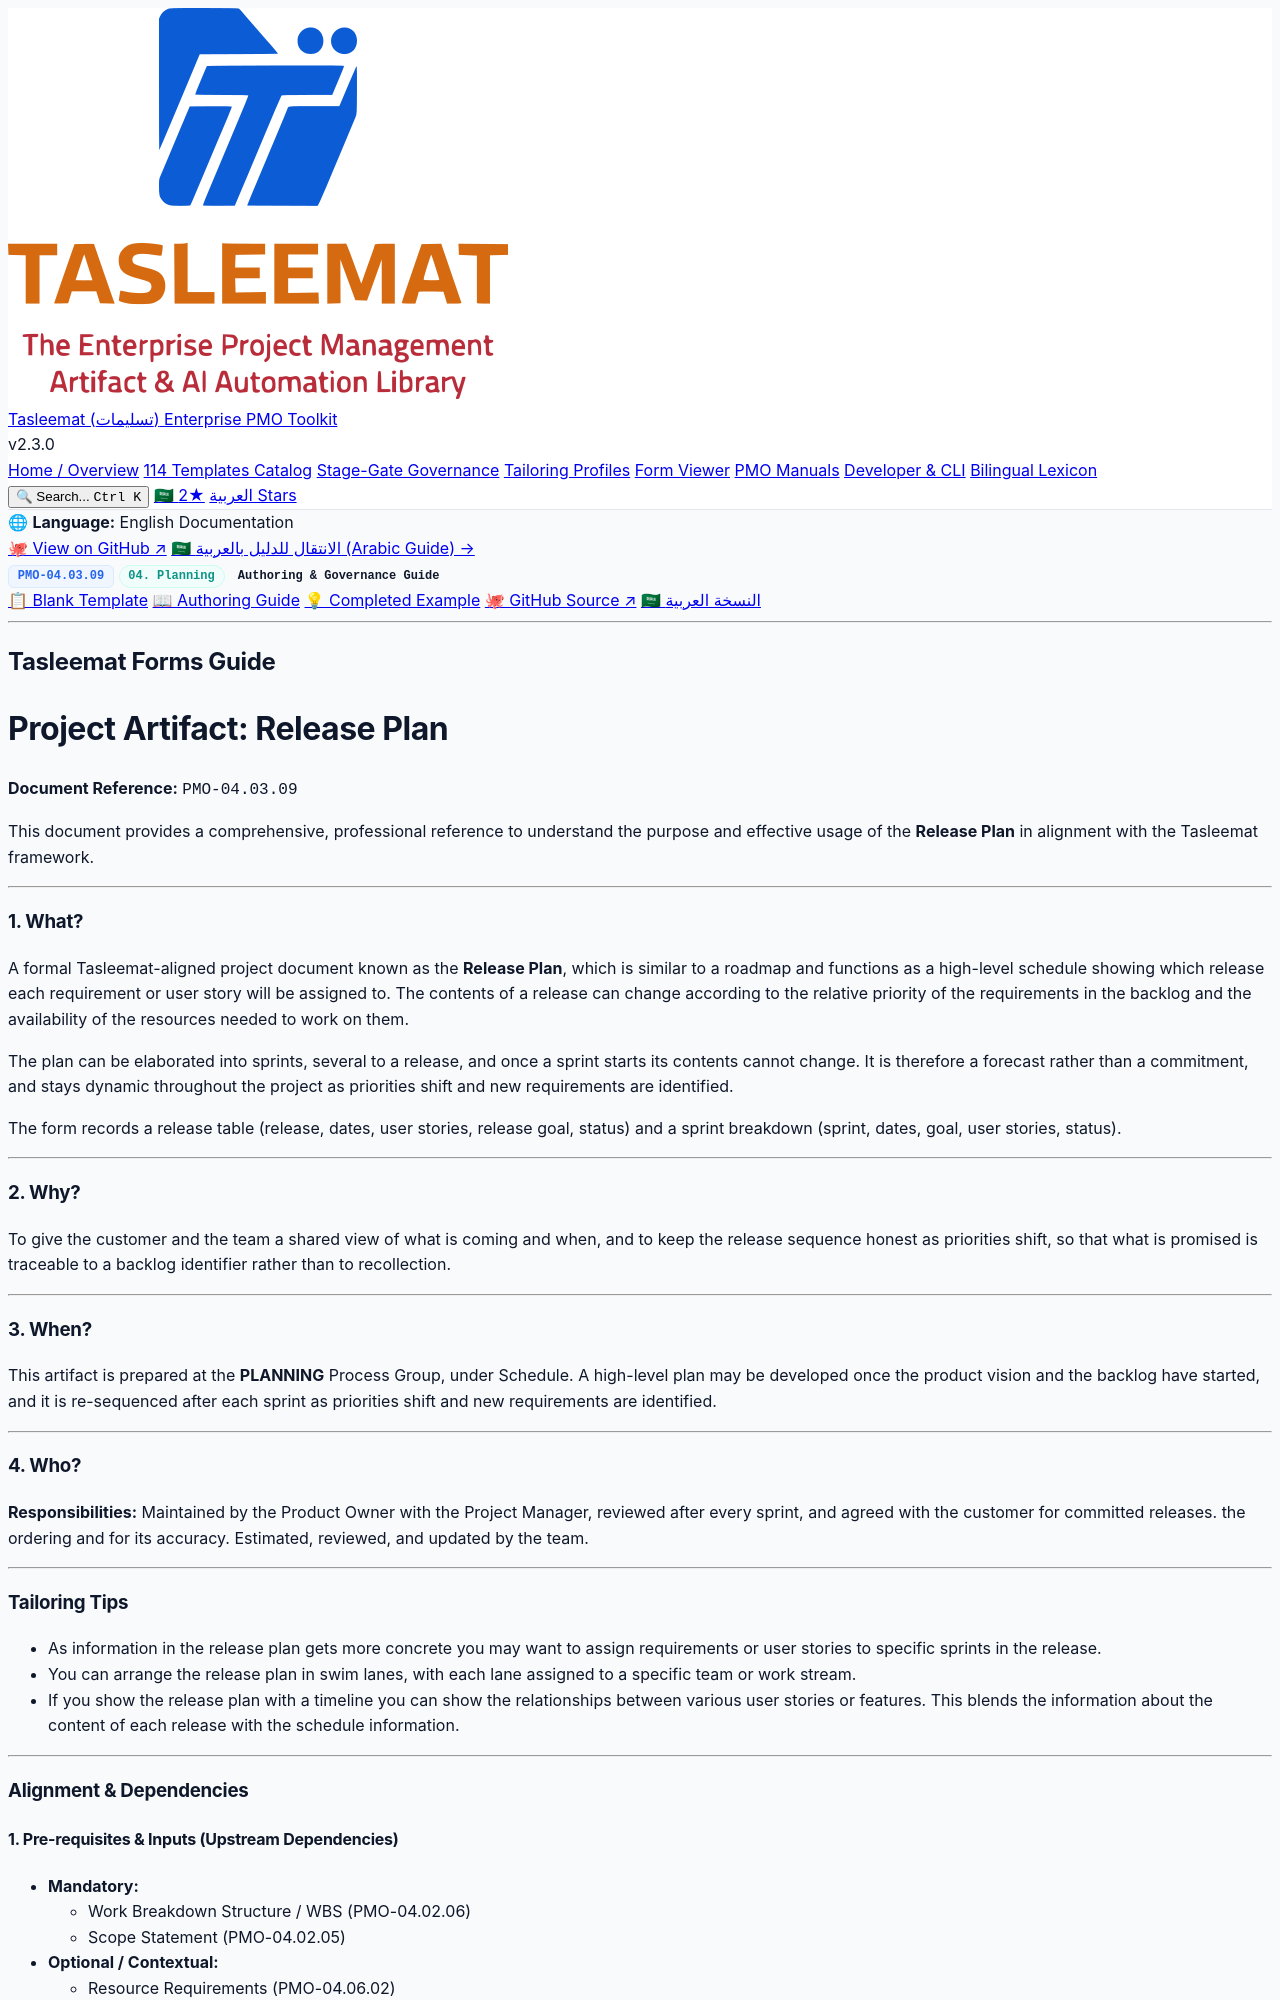

repository: fakhruldeen/Tasleemat · page: guides/en/04_Planning/03_Schedule/04_03_09_Release_Plan_Guide.html · generator: jekyll

<div class="lang-switch-bar">
  <span class="lang-switch-label">🌐 <strong>Language:</strong> English Documentation</span>
  <div class="lang-switch-actions">
    <a class="lang-switch-btn github-btn" href="https://github.com/fakhruldeen/Tasleemat/blob/main/forms/en/04_Planning/03_Schedule/09_Release_Plan/04_03_09_Release_Plan_Guide.md" target="_blank" rel="noopener noreferrer">🐙 View on GitHub ↗</a>
    <a class="lang-switch-btn" href="../../../ar/04_التخطيط/03_الجدول_الزمني/04_03_09_خطة_الإصدار_دليل.html">🇸🇦 الانتقال للدليل بالعربية (Arabic Guide) →</a>
  </div>
</div>

<div class="deliverable-header-card">
  <div class="deliverable-badge-row">
    <span class="badge badge-code">PMO-04.03.09</span>
    <span class="badge badge-phase">04. Planning</span>
    <span class="badge badge-type">Authoring & Governance Guide</span>
  </div>
  <div class="deliverable-nav-pills">
    <a class="nav-pill" href="../../../../forms/en/04_Planning/03_Schedule/04_03_09_Release_Plan_Template.html">📋 Blank Template</a>
    <a class="nav-pill active" href="#">📖 Authoring Guide</a>
    <a class="nav-pill" href="../../../../examples/en/04_Planning/03_Schedule/04_03_09_Release_Plan_Example.html">💡 Completed Example</a>
    <a class="nav-pill github-pill" href="https://github.com/fakhruldeen/Tasleemat/blob/main/forms/en/04_Planning/03_Schedule/09_Release_Plan/04_03_09_Release_Plan_Guide.md" target="_blank" rel="noopener noreferrer">🐙 GitHub Source ↗</a>
    <a class="nav-pill lang-pill" href="../../../ar/04_التخطيط/03_الجدول_الزمني/04_03_09_خطة_الإصدار_دليل.html">🇸🇦 النسخة العربية</a>
  </div>
</div>

---

---
type: Form
lang: en
layout: default
title: Release Plan
nav_order: 1
token_pointer: /_tokens/forms/en/04_Planning/03_Schedule/09_Release_Plan/04_03_09_Release_Plan_Guide.npy
token_count: 1378
tokenizer_model_id: tiktoken/o200k_base
created_at: '2026-10-06T16:05:28.973315+00:00'
form_id: PMO-04.03.09
status: approved
---

<div dir="ltr" style="font-family: Arial, sans-serif; line-height: 1.6;" markdown="1">

## Tasleemat Forms Guide
# Project Artifact: Release Plan

**Document Reference:** `PMO-04.03.09`

This document provides a comprehensive, professional reference to understand
the purpose and effective usage of the **Release Plan** in alignment with
the Tasleemat framework.

---

### 1. What?
A formal Tasleemat-aligned project document known as the **Release Plan**,
which is similar to a roadmap and functions as a high-level schedule showing
which release each requirement or user story will be assigned to. The contents
of a release can change according to the relative priority of the requirements
in the backlog and the availability of the resources needed to work on them.

The plan can be elaborated into sprints, several to a release, and once a
sprint starts its contents cannot change. It is therefore a forecast rather
than a commitment, and stays dynamic throughout the project as priorities
shift and new requirements are identified.

The form records a release table (release, dates, user stories, release goal,
status) and a sprint breakdown (sprint, dates, goal, user stories, status).

---

### 2. Why?
To give the customer and the team a shared view of what is coming and when,
and to keep the release sequence honest as priorities shift, so that what is
promised is traceable to a backlog identifier rather than to recollection.

---

### 3. When?
This artifact is prepared at the **PLANNING** Process Group, under Schedule. A
high-level plan may be developed once the product vision and the backlog have
started, and it is re-sequenced after each sprint as priorities shift and new
requirements are identified.

---

### 4. Who?
**Responsibilities:** Maintained by the Product Owner with the Project Manager,
reviewed after every sprint, and agreed with the customer for committed
releases.
the ordering and for its accuracy. Estimated, reviewed, and updated by the
team.

---
